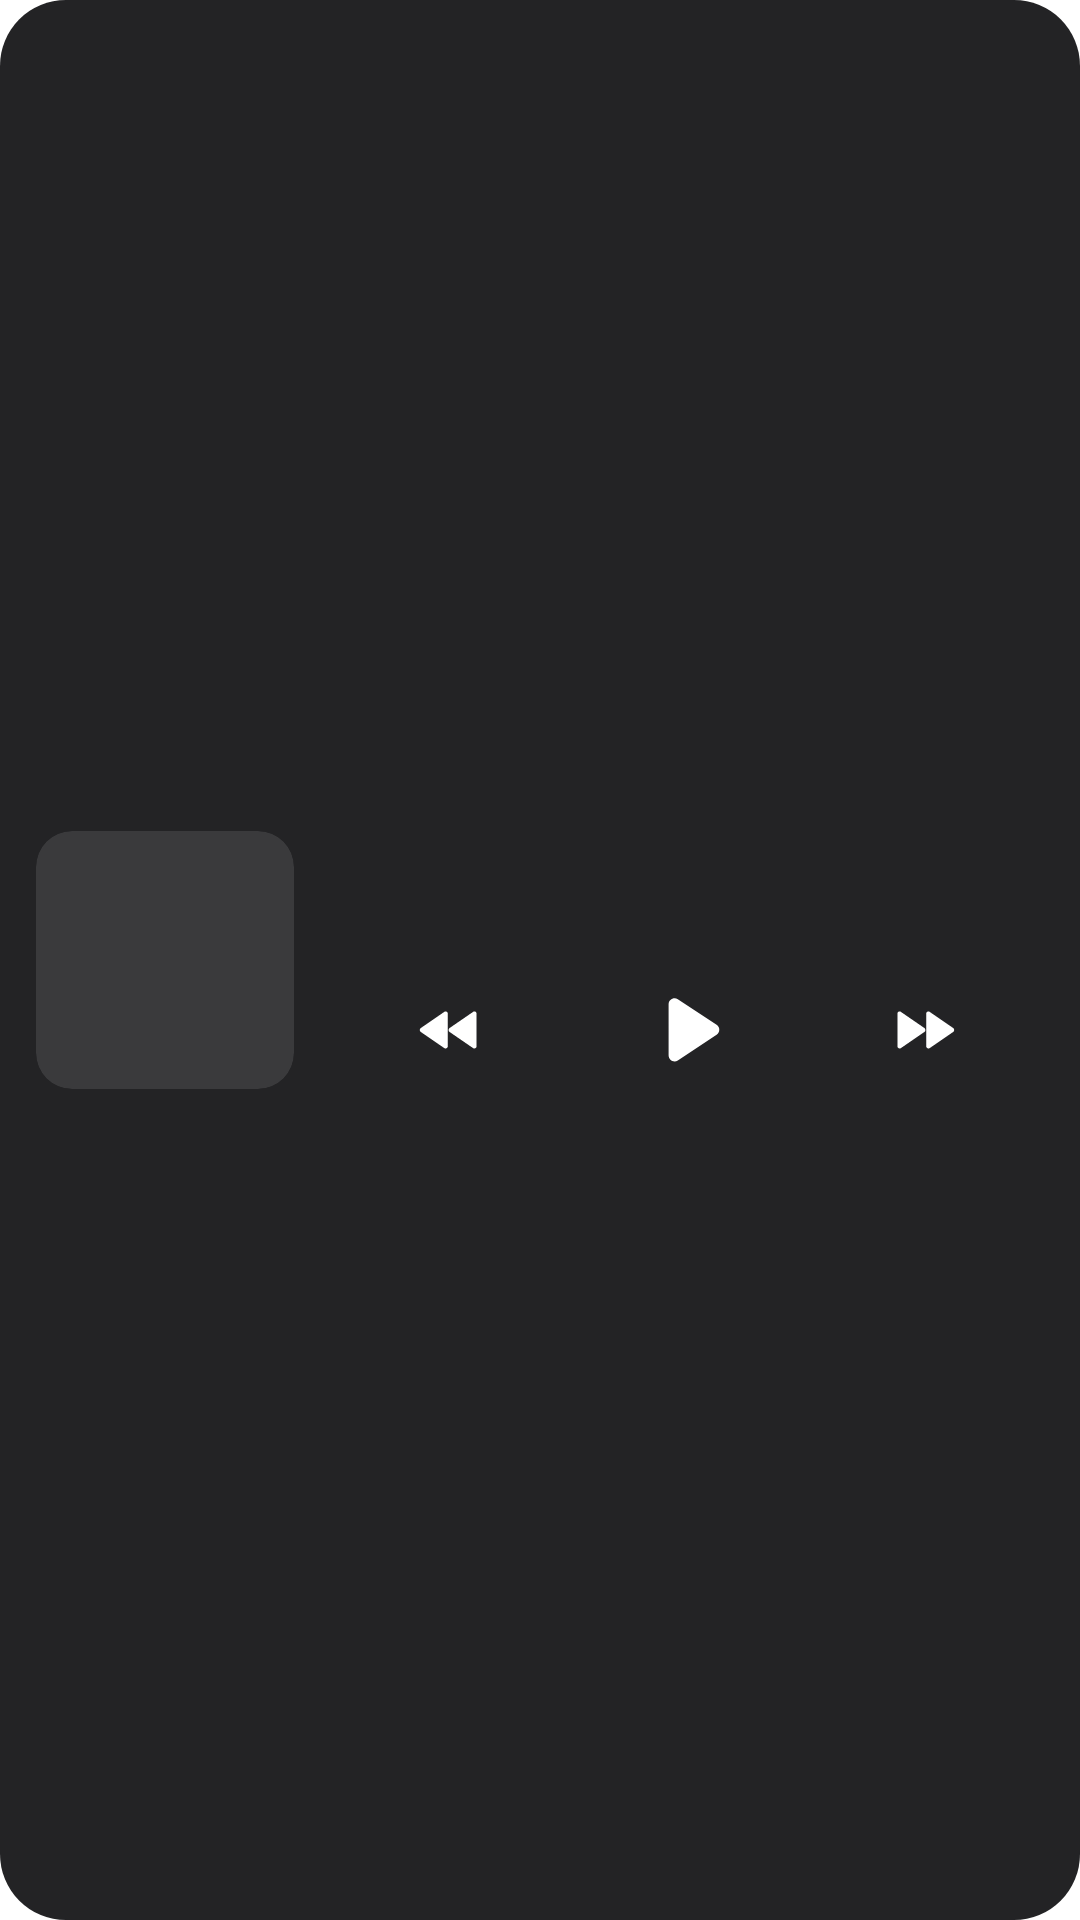

Write the Android layout XML for this screen, with the resource values it uses.
<!-- AndroidManifest.xml: application theme AppTheme -->
<!-- res/layout/widget_player_dark.xml -->
<?xml version="1.0" encoding="utf-8"?>
<LinearLayout xmlns:android="http://schemas.android.com/apk/res/android"
    xmlns:tools="http://schemas.android.com/tools"
    android:id="@+id/w_root"
    tools:ignore="UnusedAttribute"
    android:layout_width="match_parent"
    android:layout_height="match_parent"
    android:background="@drawable/bg_widget_dark"
    android:gravity="center_vertical"
    android:orientation="horizontal"
    android:padding="12dp">

    <ImageView
        android:id="@+id/w_art"
        android:layout_width="86dp"
        android:layout_height="86dp"
        android:background="@drawable/bg_widget_art_dark"
        android:clipToOutline="true"
        android:contentDescription="@string/cd_album_art"
        android:scaleType="centerCrop"
        android:src="@drawable/ic_music_note" />

    <LinearLayout
        android:layout_width="0dp"
        android:layout_height="wrap_content"
        android:layout_marginStart="12dp"
        android:layout_weight="1"
        android:orientation="vertical">

        <TextView
            android:id="@+id/w_title"
            android:layout_width="match_parent"
            android:layout_height="wrap_content"
            android:ellipsize="end"
            android:maxLines="1"
            android:textColor="@color/w_dark_text"
            android:textSize="16sp"
            android:textStyle="bold" />

        <TextView
            android:id="@+id/w_artist"
            android:layout_width="match_parent"
            android:layout_height="wrap_content"
            android:ellipsize="end"
            android:maxLines="1"
            android:textColor="@color/w_dark_sub"
            android:textSize="14sp" />

        <LinearLayout
            android:layout_width="match_parent"
            android:layout_height="wrap_content"
            android:layout_marginTop="6dp"
            android:gravity="center_vertical"
            android:orientation="horizontal">

            <ImageView
                android:id="@+id/w_prev"
                android:layout_width="0dp"
                android:layout_height="44dp"
                android:layout_weight="1"
                android:background="?android:attr/selectableItemBackgroundBorderless"
                android:contentDescription="@string/cd_previous"
                android:padding="10dp"
                android:scaleType="fitCenter"
                android:src="@drawable/ic_skip_previous"
                android:tint="@color/w_dark_icon" />

            <ImageView
                android:id="@+id/w_play"
                android:layout_width="0dp"
                android:layout_height="44dp"
                android:layout_weight="1"
                android:background="?android:attr/selectableItemBackgroundBorderless"
                android:contentDescription="@string/cd_play"
                android:padding="6dp"
                android:scaleType="fitCenter"
                android:src="@drawable/ic_play"
                android:tint="@color/w_dark_icon" />

            <ImageView
                android:id="@+id/w_next"
                android:layout_width="0dp"
                android:layout_height="44dp"
                android:layout_weight="1"
                android:background="?android:attr/selectableItemBackgroundBorderless"
                android:contentDescription="@string/cd_next"
                android:padding="10dp"
                android:scaleType="fitCenter"
                android:src="@drawable/ic_skip_next"
                android:tint="@color/w_dark_icon" />
        </LinearLayout>
    </LinearLayout>
</LinearLayout>
<!-- resources referenced by this layout -->
<resources>
  <color name="w_dark_icon">#FFFFFF</color>
  <color name="w_dark_sub">#A1A1A6</color>
  <color name="w_dark_text">#FFFFFF</color>
  <!-- drawable bg_widget_art_dark (drawable) -->
  <?xml version="1.0" encoding="utf-8"?>
  <shape xmlns:android="http://schemas.android.com/apk/res/android"
      android:shape="rectangle">
      <solid android:color="@color/w_dark_art" />
      <corners android:radius="12dp" />
  </shape>
  <!-- drawable bg_widget_dark (drawable) -->
  <?xml version="1.0" encoding="utf-8"?>
  <shape xmlns:android="http://schemas.android.com/apk/res/android"
      android:shape="rectangle">
      <solid android:color="@color/w_dark_bg" />
      <corners android:radius="22dp" />
  </shape>
  <!-- drawable ic_play (drawable) -->
  <?xml version="1.0" encoding="utf-8"?>
  <vector xmlns:android="http://schemas.android.com/apk/res/android"
      android:width="24dp"
      android:height="24dp"
      android:viewportWidth="24"
      android:viewportHeight="24">
      <path
          android:fillColor="#FFFFFFFF"
          android:pathData="M7.4,5.6c0,-1.2 1.3,-1.9 2.3,-1.3l9.7,6.4c0.9,0.6 0.9,1.9 0,2.5l-9.7,6.4c-1,0.7 -2.3,-0.1 -2.3,-1.3z" />
  </vector>
  <string name="cd_album_art">Album art</string>
  <string name="cd_next">Next</string>
  <string name="cd_play">Play</string>
  <string name="cd_previous">Previous</string>
  <color name="w_dark_art">#3A3A3C</color>
  <color name="w_dark_bg">#F71C1C1E</color>
  <color name="surface">#1C1C1E</color>
  <color name="bg">#000000</color>
  <color name="accent_text">#FF453A</color>
  <color name="text_primary">#FFFFFF</color>
  <color name="text_secondary">#A1A1A6</color>
  <color name="text_tertiary">#8E8E93</color>
  <color name="ripple">#33FFFFFF</color>
  <style name="AppDialog" parent="android:Theme.Material.Dialog.Alert">
          <item name="android:colorBackground">@color/surface_raised</item>
          <item name="android:colorAccent">@color/accent_text</item>
          <item name="android:textColorPrimary">@color/text_primary</item>
          <item name="android:textColorSecondary">@color/text_secondary</item>
      </style>
  <style name="AppPopup" parent="android:Widget.Material.PopupMenu">
          <item name="android:popupBackground">@color/surface_raised</item>
      </style>
  <style name="AppSwitch" parent="android:Widget.Material.CompoundButton.Switch">
          <item name="android:thumb">@drawable/switch_thumb</item>
          <item name="android:track">@drawable/switch_track</item>
          <item name="android:splitTrack">false</item>
          <item name="android:showText">false</item>
          <item name="android:background">@null</item>
      </style>
  <color name="accent">#E5202B</color>
  <!-- drawable bg_art (drawable) -->
  <?xml version="1.0" encoding="utf-8"?>
  <shape xmlns:android="http://schemas.android.com/apk/res/android"
      android:shape="rectangle">
      <solid android:color="@color/surface_raised" />
      <corners android:radius="6dp" />
  </shape>
  <!-- drawable bg_card (drawable) -->
  <?xml version="1.0" encoding="utf-8"?>
  <shape xmlns:android="http://schemas.android.com/apk/res/android"
      android:shape="rectangle">
      <solid android:color="@color/grouped_card" />
      <corners android:radius="12dp" />
  </shape>
  <!-- drawable bg_pill_tint (drawable) -->
  <?xml version="1.0" encoding="utf-8"?>
  <ripple xmlns:android="http://schemas.android.com/apk/res/android"
      android:color="@color/ripple">
      <item>
          <shape android:shape="rectangle">
              <solid android:color="@color/surface_raised" />
              <corners android:radius="12dp" />
          </shape>
      </item>
      <item android:id="@android:id/mask">
          <shape android:shape="rectangle">
              <solid android:color="#FFFFFFFF" />
              <corners android:radius="12dp" />
          </shape>
      </item>
  </ripple>
  <color name="surface_raised">#2C2C2E</color>
  <color name="grouped_card">#1C1C1E</color>
  <color name="divider">#38383A</color>
  <color name="outline">#48484A</color>
  <color name="eq_track">#3A3A3C</color>
</resources>
